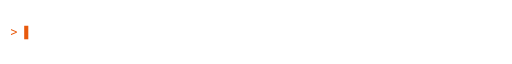
t = 0.00 s
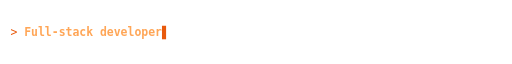
t = 1.10 s
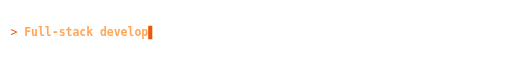
t = 3.36 s
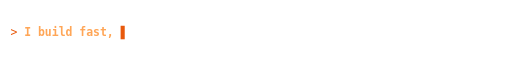
t = 4.97 s
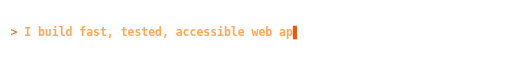
t = 6.37 s
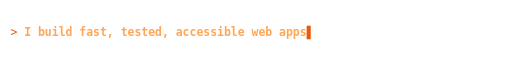
t = 8.67 s

The animated SVG that drew these frames (rendered in a browser with its animation timeline set to each time). Animation: 9 SMIL elements (animate=9); frames cover the first 8.67 s, repeats indefinitely.

<svg xmlns="http://www.w3.org/2000/svg" width="984" height="44" viewBox="0 0 984 44" font-family="Consolas,'DejaVu Sans Mono',monospace" font-size="22">
<text x="20" y="30" fill="#e8590c">&gt;</text>
<clipPath id="c0"><rect x="46.5" y="0" height="44" width="0"><animate attributeName="width" dur="14.68s" repeatCount="indefinite" calcMode="discrete" keyTimes="0.0000;0.0037;0.0075;0.0112;0.0150;0.0187;0.0225;0.0262;0.0300;0.0337;0.0375;0.0412;0.0450;0.0487;0.0525;0.0562;0.0599;0.0637;0.0674;0.0712;0.0749;0.2248;0.2265;0.2282;0.2299;0.2316;0.2333;0.2350;0.2367;0.2384;0.2401;0.2418;0.2435;0.2452;0.2469;0.2486;0.2503;0.2520;0.2537;0.2554;0.2572;0.2589;1.0000" values="0.0;13.2;26.5;39.7;53.0;66.2;79.4;92.7;105.9;119.2;132.4;145.6;158.9;172.1;185.4;198.6;211.8;225.1;238.3;251.6;264.8;264.8;251.6;238.3;225.1;211.8;198.6;185.4;172.1;158.9;145.6;132.4;119.2;105.9;92.7;79.4;66.2;53.0;39.7;26.5;13.2;0.0;0.0"/></rect></clipPath>
<text x="46.5" y="30" fill="#ffa657" font-weight="bold" textLength="264.8" lengthAdjust="spacingAndGlyphs" clip-path="url(#c0)" xml:space="preserve">Full-stack developer</text>
<rect y="10" width="7.9" height="26" fill="#e8590c" x="46.5" opacity="0"><animate attributeName="x" dur="14.68s" repeatCount="indefinite" calcMode="discrete" keyTimes="0.0000;0.0037;0.0075;0.0112;0.0150;0.0187;0.0225;0.0262;0.0300;0.0337;0.0375;0.0412;0.0450;0.0487;0.0525;0.0562;0.0599;0.0637;0.0674;0.0712;0.0749;0.2248;0.2265;0.2282;0.2299;0.2316;0.2333;0.2350;0.2367;0.2384;0.2401;0.2418;0.2435;0.2452;0.2469;0.2486;0.2503;0.2520;0.2537;0.2554;0.2572;0.2589;1.0000" values="46.5;59.7;73.0;86.2;99.4;112.7;125.9;139.2;152.4;165.6;178.9;192.1;205.4;218.6;231.8;245.1;258.3;271.6;284.8;298.0;311.3;311.3;298.0;284.8;271.6;258.3;245.1;231.8;218.6;205.4;192.1;178.9;165.6;152.4;139.2;125.9;112.7;99.4;86.2;73.0;59.7;46.5;46.5"/><animate attributeName="opacity" dur="14.68s" repeatCount="indefinite" calcMode="discrete" keyTimes="0.0000;0.2861" values="1;0"/></rect>
<clipPath id="c1"><rect x="46.5" y="0" height="44" width="0"><animate attributeName="width" dur="14.68s" repeatCount="indefinite" calcMode="discrete" keyTimes="0.0000;0.2861;0.2899;0.2936;0.2973;0.3011;0.3048;0.3086;0.3123;0.3161;0.3198;0.3236;0.3273;0.3311;0.3348;0.3386;0.3423;0.3460;0.3498;0.3535;0.3573;0.3610;0.3648;0.3685;0.3723;0.3760;0.3798;0.3835;0.3873;0.3910;0.3948;0.3985;0.4022;0.4060;0.4097;0.4135;0.4172;0.4210;0.4247;0.4285;0.4322;0.4360;0.4397;0.5896;0.5913;0.5930;0.5947;0.5964;0.5981;0.5998;0.6015;0.6032;0.6049;0.6066;0.6083;0.6100;0.6117;0.6134;0.6151;0.6168;0.6185;0.6202;0.6219;0.6236;0.6253;0.6270;0.6287;0.6304;0.6322;0.6339;0.6356;0.6373;0.6390;0.6407;0.6424;0.6441;0.6458;0.6475;0.6492;0.6509;0.6526;0.6543;0.6560;0.6577;0.6594;1.0000" values="0.0;0.0;13.2;26.5;39.7;53.0;66.2;79.4;92.7;105.9;119.2;132.4;145.6;158.9;172.1;185.4;198.6;211.8;225.1;238.3;251.6;264.8;278.0;291.3;304.5;317.8;331.0;344.2;357.5;370.7;384.0;397.2;410.4;423.7;436.9;450.2;463.4;476.6;489.9;503.1;516.4;529.6;542.8;542.8;529.6;516.4;503.1;489.9;476.6;463.4;450.2;436.9;423.7;410.4;397.2;384.0;370.7;357.5;344.2;331.0;317.8;304.5;291.3;278.0;264.8;251.6;238.3;225.1;211.8;198.6;185.4;172.1;158.9;145.6;132.4;119.2;105.9;92.7;79.4;66.2;53.0;39.7;26.5;13.2;0.0;0.0"/></rect></clipPath>
<text x="46.5" y="30" fill="#ffa657" font-weight="bold" textLength="542.8" lengthAdjust="spacingAndGlyphs" clip-path="url(#c1)" xml:space="preserve">I build fast, tested, accessible web apps</text>
<rect y="10" width="7.9" height="26" fill="#e8590c" x="46.5" opacity="0"><animate attributeName="x" dur="14.68s" repeatCount="indefinite" calcMode="discrete" keyTimes="0.0000;0.2861;0.2899;0.2936;0.2973;0.3011;0.3048;0.3086;0.3123;0.3161;0.3198;0.3236;0.3273;0.3311;0.3348;0.3386;0.3423;0.3460;0.3498;0.3535;0.3573;0.3610;0.3648;0.3685;0.3723;0.3760;0.3798;0.3835;0.3873;0.3910;0.3948;0.3985;0.4022;0.4060;0.4097;0.4135;0.4172;0.4210;0.4247;0.4285;0.4322;0.4360;0.4397;0.5896;0.5913;0.5930;0.5947;0.5964;0.5981;0.5998;0.6015;0.6032;0.6049;0.6066;0.6083;0.6100;0.6117;0.6134;0.6151;0.6168;0.6185;0.6202;0.6219;0.6236;0.6253;0.6270;0.6287;0.6304;0.6322;0.6339;0.6356;0.6373;0.6390;0.6407;0.6424;0.6441;0.6458;0.6475;0.6492;0.6509;0.6526;0.6543;0.6560;0.6577;0.6594;1.0000" values="46.5;46.5;59.7;73.0;86.2;99.4;112.7;125.9;139.2;152.4;165.6;178.9;192.1;205.4;218.6;231.8;245.1;258.3;271.6;284.8;298.0;311.3;324.5;337.8;351.0;364.2;377.5;390.7;404.0;417.2;430.4;443.7;456.9;470.2;483.4;496.6;509.9;523.1;536.4;549.6;562.8;576.1;589.3;589.3;576.1;562.8;549.6;536.4;523.1;509.9;496.6;483.4;470.2;456.9;443.7;430.4;417.2;404.0;390.7;377.5;364.2;351.0;337.8;324.5;311.3;298.0;284.8;271.6;258.3;245.1;231.8;218.6;205.4;192.1;178.9;165.6;152.4;139.2;125.9;112.7;99.4;86.2;73.0;59.7;46.5;46.5"/><animate attributeName="opacity" dur="14.68s" repeatCount="indefinite" calcMode="discrete" keyTimes="0.0000;0.2861;0.6866" values="0;1;0"/></rect>
<clipPath id="c2"><rect x="46.5" y="0" height="44" width="0"><animate attributeName="width" dur="14.68s" repeatCount="indefinite" calcMode="discrete" keyTimes="0.0000;0.6866;0.6904;0.6941;0.6979;0.7016;0.7054;0.7091;0.7129;0.7166;0.7204;0.7241;0.7279;0.7316;0.7354;0.7391;0.7428;0.7466;0.7503;0.7541;0.7578;0.7616;0.7653;0.7691;0.7728;0.7766;0.7803;0.9302;0.9319;0.9336;0.9353;0.9370;0.9387;0.9404;0.9421;0.9438;0.9455;0.9472;0.9489;0.9506;0.9523;0.9540;0.9557;0.9574;0.9591;0.9608;0.9625;0.9642;0.9659;0.9676;0.9693;0.9710;0.9728;1.0000" values="0.0;0.0;13.2;26.5;39.7;53.0;66.2;79.4;92.7;105.9;119.2;132.4;145.6;158.9;172.1;185.4;198.6;211.8;225.1;238.3;251.6;264.8;278.0;291.3;304.5;317.8;331.0;331.0;317.8;304.5;291.3;278.0;264.8;251.6;238.3;225.1;211.8;198.6;185.4;172.1;158.9;145.6;132.4;119.2;105.9;92.7;79.4;66.2;53.0;39.7;26.5;13.2;0.0;0.0"/></rect></clipPath>
<text x="46.5" y="30" fill="#ffa657" font-weight="bold" textLength="331.0" lengthAdjust="spacingAndGlyphs" clip-path="url(#c2)" xml:space="preserve">Open to new opportunities</text>
<rect y="10" width="7.9" height="26" fill="#e8590c" x="46.5" opacity="0"><animate attributeName="x" dur="14.68s" repeatCount="indefinite" calcMode="discrete" keyTimes="0.0000;0.6866;0.6904;0.6941;0.6979;0.7016;0.7054;0.7091;0.7129;0.7166;0.7204;0.7241;0.7279;0.7316;0.7354;0.7391;0.7428;0.7466;0.7503;0.7541;0.7578;0.7616;0.7653;0.7691;0.7728;0.7766;0.7803;0.9302;0.9319;0.9336;0.9353;0.9370;0.9387;0.9404;0.9421;0.9438;0.9455;0.9472;0.9489;0.9506;0.9523;0.9540;0.9557;0.9574;0.9591;0.9608;0.9625;0.9642;0.9659;0.9676;0.9693;0.9710;0.9728;1.0000" values="46.5;46.5;59.7;73.0;86.2;99.4;112.7;125.9;139.2;152.4;165.6;178.9;192.1;205.4;218.6;231.8;245.1;258.3;271.6;284.8;298.0;311.3;324.5;337.8;351.0;364.2;377.5;377.5;364.2;351.0;337.8;324.5;311.3;298.0;284.8;271.6;258.3;245.1;231.8;218.6;205.4;192.1;178.9;165.6;152.4;139.2;125.9;112.7;99.4;86.2;73.0;59.7;46.5;46.5"/><animate attributeName="opacity" dur="14.68s" repeatCount="indefinite" calcMode="discrete" keyTimes="0.0000;0.6866" values="0;1"/></rect>
</svg>
